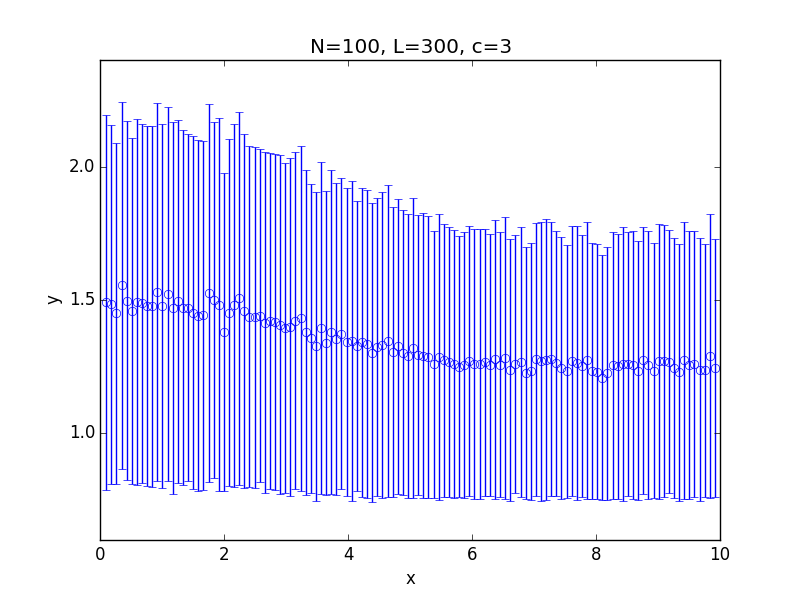

The file beside this chart, header and first rows:
x; 0.100000; 0.182500; 0.265000; 0.347500; 0.430000; 0.512500; 0.595000; 0.677500; 0.760000; 0.842500; 0.925000; 1.007500; 1.090000; 1.172500; 1.255000; 1.337500; 1.420000; 1.502500; 1.585000; 1.667500; 1.750000; 1.832500; 1.915000
y; 1.491; 1.483; 1.45; 1.555; 1.498; 1.458; 1.493; 1.487; 1.476; 1.476; 1.529; 1.477; 1.522; 1.471; 1.494; 1.471; 1.471; 1.451; 1.442; 1.443; 1.527; 1.5; 1.483
std; 0.7046; 0.6727; 0.6385; 0.6897; 0.6737; 0.6494; 0.6849; 0.6732; 0.6749; 0.676; 0.71; 0.6827; 0.7016; 0.6979; 0.6814; 0.6651; 0.65; 0.6619; 0.6569; 0.6537; 0.7083; 0.6671; 0.6997
